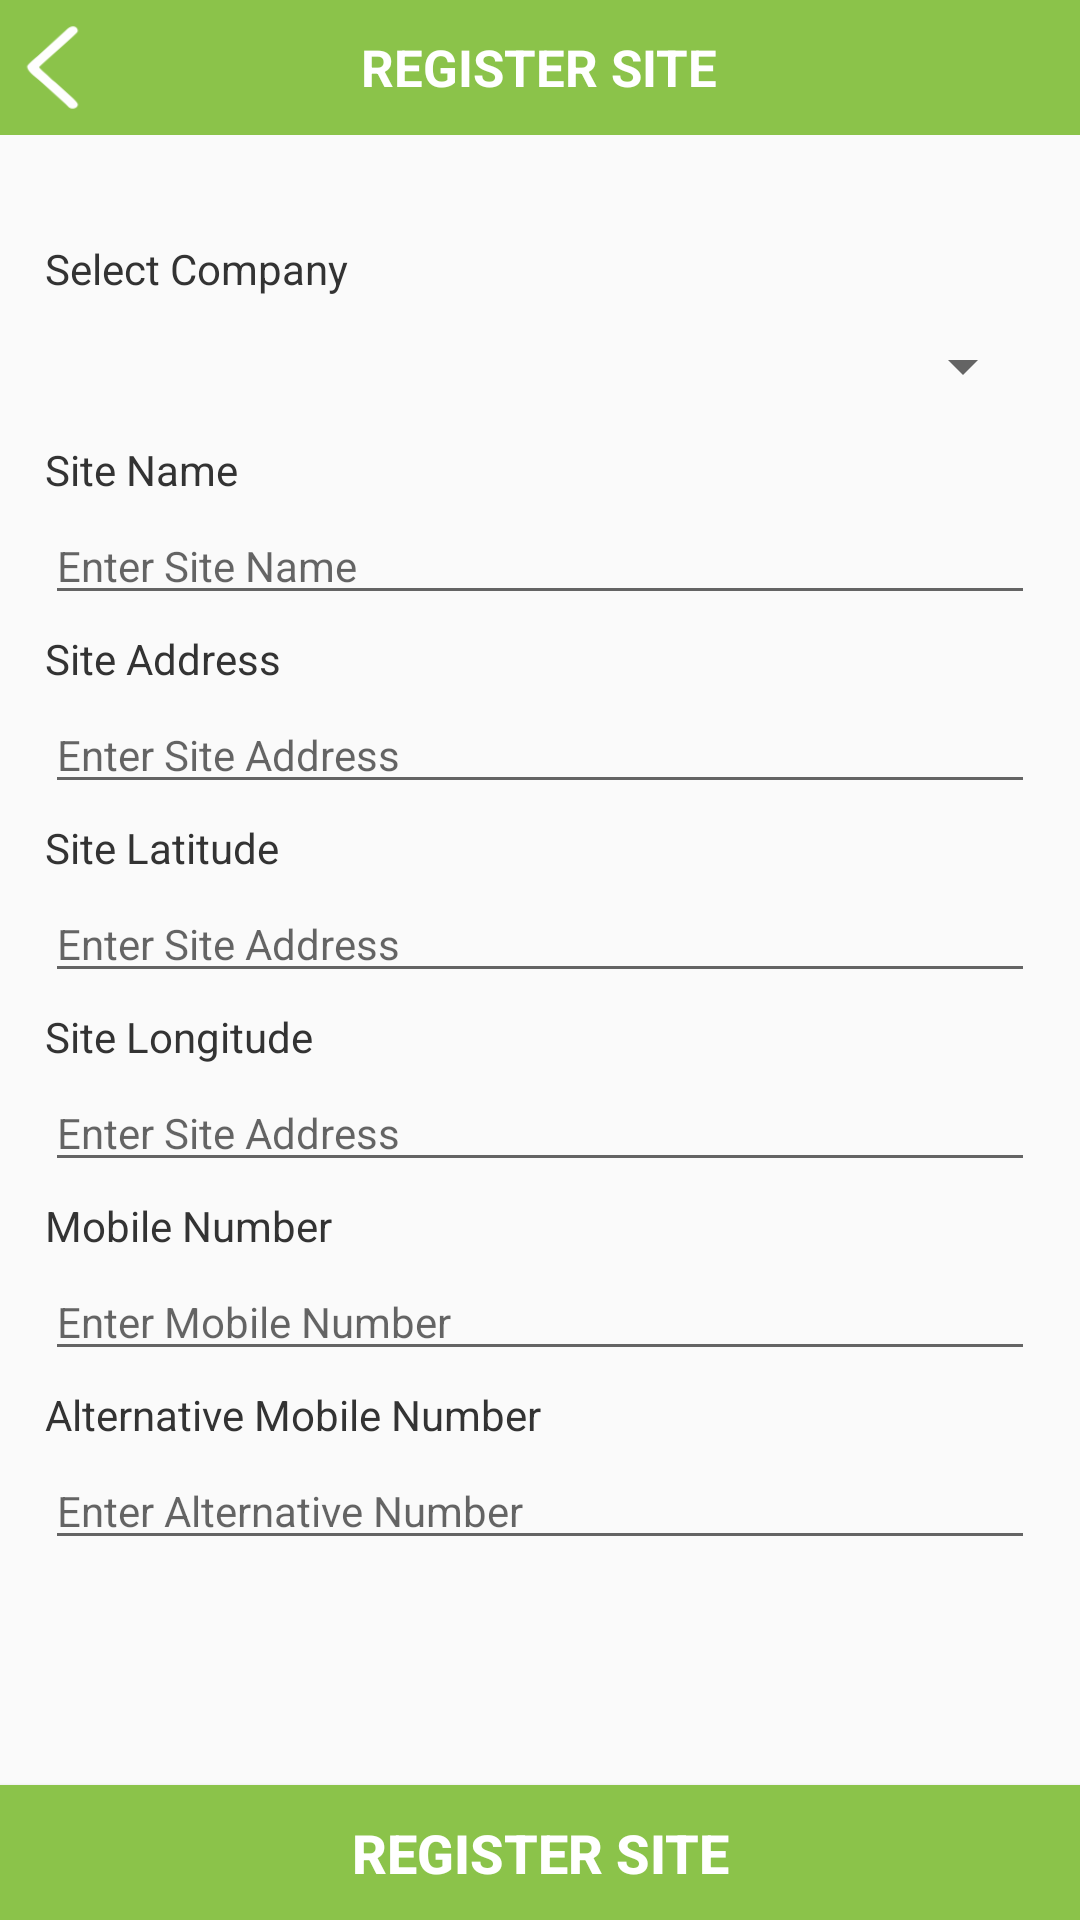

This screen was rendered from an Android layout file. Write that file and the resources it references.
<!-- AndroidManifest.xml: activity theme AppTheme.NoActionBar -->
<!-- res/layout/activity_register_site.xml -->
<?xml version="1.0" encoding="utf-8"?>
<LinearLayout android:layout_width="match_parent"
    android:layout_height="match_parent"
    android:orientation="vertical"
    xmlns:android="http://schemas.android.com/apk/res/android" >

    <RelativeLayout
        android:layout_width="match_parent"
        android:layout_height="45dp"
        android:background="@color/colorPrimary">

        <ImageView
            android:id="@+id/img_back"
            android:layout_width="35dp"
            android:layout_height="33dp"
            android:layout_centerVertical="true"
            android:src="@drawable/back_arrow"
            android:backgroundTint="@color/colorWhite"/>

        <TextView
            android:layout_width="wrap_content"
            android:layout_height="wrap_content"
            android:text="Register Site"
            android:textAllCaps="true"
            android:textSize="17sp"
            android:layout_centerInParent="true"
            android:textStyle="bold"
            android:textColor="@color/colorWhite"
            android:textAlignment="center"/>

    </RelativeLayout>

    
    
    


    
    
    
    


    <LinearLayout
        android:layout_width="match_parent"
        android:layout_height="0dp"
        android:layout_weight="1"
        android:padding="15dp"
        android:orientation="vertical"
        android:layout_marginTop="20dp"
        >

        <TextView
            android:layout_width="match_parent"
            android:layout_height="wrap_content"
            android:text="Select Company"
            android:textSize="14sp"
            android:textColor="@color/colorDarkGray"/>

        <android.support.v7.widget.AppCompatSpinner
            android:layout_width="match_parent"
            android:layout_height="40dp"
            android:id="@+id/spin_selectCompany"
            android:layout_marginTop="3dp">


        </android.support.v7.widget.AppCompatSpinner>
        
            
            
            
            
            
            
            
            
            
            

        <TextView
            android:layout_width="match_parent"
            android:layout_height="wrap_content"
            android:text="Site Name"
            android:textSize="14sp"
            android:layout_marginTop="5dp"
            android:textColor="@color/colorDarkGray"/>

        <EditText
            android:id="@+id/ed_siteName"
            android:layout_width="match_parent"
            android:layout_height="wrap_content"
            android:layout_marginTop="3dp"
            android:textSize="14sp"
            android:hint="Enter Site Name"
            android:inputType="textMultiLine"
            />

        <TextView
            android:layout_width="match_parent"
            android:layout_height="wrap_content"
            android:text="Site Address"
            android:textSize="14sp"
            android:layout_marginTop="5dp"
            android:textColor="@color/colorDarkGray"/>

        <EditText
            android:id="@+id/ed_siteAddress"
            android:layout_width="match_parent"
            android:layout_height="wrap_content"
            android:layout_marginTop="3dp"
            android:textSize="14sp"
            android:hint="Enter Site Address"
            android:inputType="textMultiLine"
            />

        <TextView
            android:layout_width="match_parent"
            android:layout_height="wrap_content"
            android:text="Site Latitude"
            android:textSize="14sp"
            android:layout_marginTop="5dp"
            android:textColor="@color/colorDarkGray"/>

        <EditText
            android:id="@+id/ed_siteLatitude"
            android:layout_width="match_parent"
            android:layout_height="wrap_content"
            android:layout_marginTop="3dp"
            android:textSize="14sp"
            android:hint="Enter Site Address"
            android:inputType="textMultiLine"
            />

        <TextView
            android:layout_width="match_parent"
            android:layout_height="wrap_content"
            android:text="Site Longitude"
            android:textSize="14sp"
            android:layout_marginTop="5dp"
            android:textColor="@color/colorDarkGray"/>

        <EditText
            android:id="@+id/ed_siteLongitude"
            android:layout_width="match_parent"
            android:layout_height="wrap_content"
            android:layout_marginTop="3dp"
            android:textSize="14sp"
            android:hint="Enter Site Address"
            android:inputType="textMultiLine"
            />

        <TextView
            android:layout_width="match_parent"
            android:layout_height="wrap_content"
            android:text="Mobile Number"
            android:textSize="14sp"
            android:layout_marginTop="5dp"
            android:textColor="@color/colorDarkGray"/>

        <EditText
            android:id="@+id/ed_siteMobileNumberOne"
            android:layout_width="match_parent"
            android:layout_height="wrap_content"
            android:layout_marginTop="3dp"
            android:textSize="14sp"
            android:hint="Enter Mobile Number"
            android:inputType="number"
            android:maxLength="10"
            />

        <TextView
            android:layout_width="match_parent"
            android:layout_height="wrap_content"
            android:text="Alternative Mobile Number"
            android:textSize="14sp"
            android:layout_marginTop="5dp"
            android:textColor="@color/colorDarkGray"/>

        <EditText
            android:id="@+id/ed_alternativeNumber"
            android:layout_width="match_parent"
            android:layout_height="wrap_content"
            android:layout_marginTop="3dp"
            android:textSize="14sp"
            android:hint="Enter Alternative Number"
            android:inputType="number"
            android:maxLength="10"
            />



    </LinearLayout>
    
    

    <Button
        android:id="@+id/btn_registerSite"
        android:layout_width="match_parent"
        android:layout_height="45dp"
        android:background="@drawable/btn_colour"
        android:text="Register Site"
        android:textColor="@color/colorWhite"
        android:textSize="18sp"
        android:textStyle="bold"
        />
</LinearLayout>
<!-- resources referenced by this layout -->
<resources>
  <color name="colorDarkGray">#333333</color>
  <color name="colorPrimary">#8BC34A</color>
  <color name="colorWhite">#ffffff</color>
  <!-- drawable back_arrow: png bitmap (drawable-v24, 4657 bytes) -->
  <!-- drawable btn_colour (drawable) -->
  <?xml version="1.0" encoding="utf-8"?>
  <selector xmlns:android="http://schemas.android.com/apk/res/android">
  <item android:state_pressed="false">
      <shape android:shape="rectangle">
          <gradient
              android:startColor="@color/colorPrimary"
              android:endColor="@color/colorPrimary"/>
      </shape>
  </item>
      <item android:state_pressed="true">
          <shape android:shape="rectangle">
              <solid android:color="#8BC34A"/>
          </shape>
      </item>
  </selector>
  <style name="AppTheme.NoActionBar">
          <item name="windowActionBar">false</item>
          <item name="windowNoTitle">true</item>
      </style>
</resources>
